pico-8 play session: hold ← + tap ❎, after a click and taps of 🅾, ❎, 🅾+❎, 🅾 in the second before t = 0

[t = 1 s] hold ← ~1s, tap ❎ ~2×
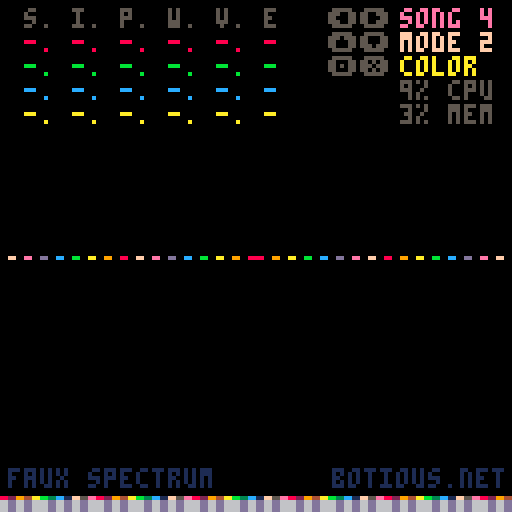
[t = 4 s] hold ← ~4s, tap ❎ ~7×
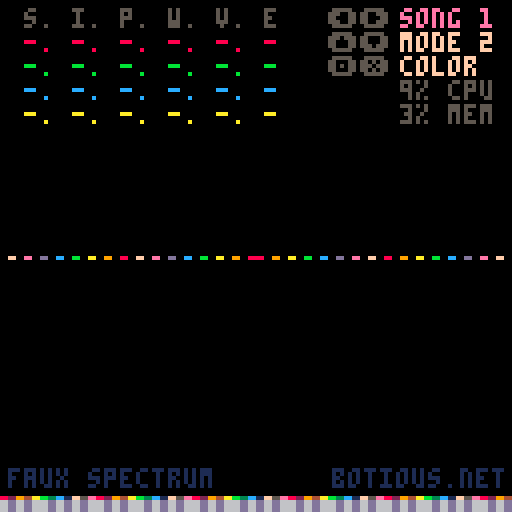

pico-8 cartridge
version 32
__lua__
-- faux spectrum - botious
-- by bitwise creative

-- 31 chars max label line length!

f=0
songs={0,16,36,52}
song=1
songf=0

pspec=nil
speccolmode=2
speccolm1=9

-- lrudox
btnchars={'⬅️','➡️','⬆️','⬇️','🅾️','❎'}

function _draw()
  f=f+1
  if f>32000 then f=0 end
  --printh(tdump(f))
  cls(0)
  -- title
  -- rectfill(0,100,127,106,1)
  -- print('faux spectrum',2,101,0)
  -- print('botious.net',83,101,0)
  print('faux spectrum',2,117,1)
  print('botious.net',83,117,1)
  --
  local csfx=cursfx()
  draw_csfx_table(csfx)
  local v=cursfxvel(csfx)
  draw_piano(v,124,2,0,2,1)
  draw_piano(v,127,1,0,2,3)
  -- faux spectrum...
  local spec=soundspec(csfx,pspec)
  draw_spectrum(spec)
  pspec=spec
  -- song start delay handling
  if fdiff(f,songf)==15 then
    music(songs[song])
  end
  -- change colors
  if btnp(4) then
    speccolm1=speccolm1-1
    if speccolm1<1 then speccolm1=15 end
  end
  if btnp(5) then
    speccolm1=speccolm1+1
    if speccolm1>15 then speccolm1=1 end
  end
  -- change mode
  if btnp(3) then
    speccolmode=speccolmode-1
    if speccolmode<1 then speccolmode=4 end
  end
  if btnp(2) then
    speccolmode=speccolmode+1
    if speccolmode>4 then speccolmode=1 end
  end
  -- change song
  if btnp(0) then
    song=song-1
    if song<1 then song=#songs end
    songf=f
    --music(songs[song])
    music(-1)
  end
  if btnp(1) then
    song=song+1
    if song>#songs then song=1 end
    songf=f
    --music(songs[song])
    music(-1)
  end
  -- info
  print(btnchars[1]..btnchars[2],82,2,5)
  print('song '..song,100,2,14)
  print(btnchars[3]..btnchars[4],82,8,5)
  print('mode '..speccolmode,100,8,15)
  print(btnchars[5]..btnchars[6],82,14,5)
  print('color',100,14,speccolm1)
  -- cpu
  print(cpup()..'% cpu',100,20,5)
  -- mem
  print(memp()..'% mem',100,26,5)
end

function cursfx()
  local n={{},{},{},{}}
  for i=1,4 do
    local s=stat(i+15)
    local ni=stat(i+19)
    local b=peek2(0x3200 + 68*s + 2*ni)
    n[i]['sfx']=s
    n[i]['index']=ni
    n[i]['bin']=b
    n[i]['pitch']=bits(b,0,6); -- note
    n[i]['waveform']=bits(b,6,3); -- instrument
    n[i]['volume']=bits(b,9,3);
    n[i]['effect']=bits(b,12,3);
    n[i]['iscustom']=bits(b,15,1);
  end
  return n
end

function draw_csfx_table(csfx)
  local x=2
  local y=2
  local c={8,11,12,10} -- rgby
  -- header
  print(' s. i. p. w. v. e',x,y,5)
  -- table
  for i=1,#csfx do
    y=y+6
    if csfx[i]['sfx']<0 then
      print(' -. -. -. -. -. -',x,y,c[i])
    else
      local lp={'sfx','index','pitch','waveform','volume','effect'}
      local row=''
      for j=1,#lp do
        local t=tostr(csfx[i][lp[j]])
        if #t<2 then t=' '..t end
        row=row..t..'.'
      end
      row=sub(row,0,#row-1)
      print(row,x,y,c[i])
    end
  end
end

-- csfx = cursfx() output
function cursfxvel(csfx)
  local v={}
  for i=0,63 do
    v[i]=0
  end
  for i=1,#csfx do
    if csfx[i]['sfx']>-1 then
      v[csfx[i]['pitch']]=v[csfx[i]['pitch']]+csfx[i]['volume']
    end
  end
  return v
end

-- v=cursfxvel() output, y=y pos, palette=(1 [piano] or 2 [colorful]), downward=(1 [yes]), amp=multiply note height
function draw_piano(v,y,palette,downward,amp,key_height)
  key_height=key_height or 1
  key_height=key_height-1
  local vc={6,13,6,13,6,6,13,6,13,6,13,6} -- piano
  if palette==2 then
    vc={8,2,9,4,10,11,3,12,1,15,5,14} -- colorful
  end
  for i=0,63 do
    local col=vc[i%12+1]
    local y2=0
    local vamp=ceil(v[i]*amp)
    if downward==1 then
      y2=y+vamp+key_height
    else
      y2=y-vamp-key_height
    end
    rectfill(i*2,y,i*2+1,y2,col)
  end
end

-- pspec is the previous spectrum
function soundspec(csfx,pspec)
  local spec={csfx=csfx,spec={}}
  -- fill 0
  for i=0,63 do
    spec.spec[i]=0
  end
  -- set spec
  for i=1,#csfx do
    if csfx[i]['sfx']>-1 then
      local pitch=csfx[i]['pitch']
      -- default vel
      spec.spec[pitch]=spec.spec[pitch]+csfx[i]['volume']
    end
  end
  -- spike
  if pspec~=nil then
    for i=1,#csfx do
      if csfx[i]['volume']>0 then
        if csfx[i]['index']~=pspec.csfx[i]['index'] then
          if csfx[i]['effect']==5 then
            local pitch=csfx[i]['pitch']
            spec.spec[pitch]=spec.spec[pitch]+1
          end
        end
      end
    end
  end
  -- amp
  for i=0,63 do
    spec.spec[i]=spec.spec[i]*5
  end
  -- spill
  local spills={}
  for i=0,63 do
    spills[i]=0
  end
  for i=0,63 do
    local v=spec.spec[i]
    if v>0 then
      local sc=1
      while v>0 do
        v=flr(v/3)
        if spec.spec[i+sc]~=nil then spills[i+sc]=spills[i+sc]+v end
        if spec.spec[i-sc]~=nil then spills[i-sc]=spills[i-sc]+v end
        sc=sc+1
      end
    end
  end
  for i=0,63 do
    spec.spec[i]=spec.spec[i]+spills[i]
  end
  -- max
  for i=0,63 do
    if spec.spec[i]>64 then spec.spec[i]=64 end
  end
  -- reduction
  if pspec~=nil then
    for i=0,63 do
      if (pspec.spec[i]-1>spec.spec[i]) or spec.spec[i]==0 and pspec.spec[i]>1 then
        spec.spec[i]=pspec.spec[i]-2
      end
    end
  end
  -- spec32 (1-indexed)
  spec.spec32={}
  local s32=0
  for i=0,63 do
    s32=s32+spec.spec[i]
    if (i+1)%2==0 then
      add(spec.spec32,s32)
      s32=0
    end
  end
  -- spec16 (1-indexed)
  spec.spec16={}
  local s16=0
  for i=1,32 do
    s16=s16+spec.spec32[i]
    if i%2==0 then
      add(spec.spec16,s16)
      s16=0
    end
  end
  --
  return spec
end

function draw_spectrum(spec)
  local col2={8,9,10,11,12,13,14,15}
  local col3={5,6,7}
  local col4={0,5,speccolm1,6,7}
  for i=1,16 do
    local col=speccolm1
    if speccolmode==2 then
      local c=i
      if c>8 then c=c-8 end
      col=col2[c]
    end
    if speccolmode==3 then
      col=col3[1]
      if spec.spec16[i]>0 then col=col3[2] end
      if spec.spec16[i]>24 then col=col3[3] end
    end
    if speccolmode==4 then
      col=col4[1]
      if spec.spec16[i]>7 then col=col4[2] end
      if spec.spec16[i]>14 then col=col4[3] end
      if spec.spec16[i]>21 then col=col4[4] end
      if spec.spec16[i]>28 then col=col4[5] end
    end
    local y2=64-ceil(spec.spec16[i]/4)
    local x1=i*2*2+60
    local x2=i*2*2+1+60
    rectfill(x1,64,x2,y2,col)
    y3=64+ceil(spec.spec16[i]/4)
    rectfill(x1,64,x2,y3,col)
    x1=66-(i*2*2)
    x2=66-(i*2*2-1)
    rectfill(x1,64,x2,y2,col)
    rectfill(x1,64,x2,y3,col)
  end
end

function bits(b,start,len)
  local m=2^len-1
  return (b>>>start)&m;
end

function cpup()
  -- resets to 0 after 2.0 (200%)
  return ceil(stat(1)*100)
end

function memp()
  return ceil(stat(0)/2048*100)
end

function fdiff(cur,prev)
  local p=0
  if cur<prev then p=32000 end
  return cur-prev+p
end

function tdump(t)
  local out=''
  for k,v in pairs(t) do
    out=out..k..':'..v..', '
  end
  out=sub(out,0,#out-2)
  return out
end
__gfx__
00000000000000000000000000000000000000000000000000000000000000000000000000000000000000000000000000000000000000000000000000000000
00000000000000000000000000000000000000000000000000000000000000000000000000000000000000000000000000000000000000000000000000000000
00700700000000000000000000000000000000000000000000000000000000000000000000000000000000000000000000000000000000000000000000000000
00077000000000000000000000000000000000000000000000000000000000000000000000000000000000000000000000000000000000000000000000000000
00077000000000000000000000000000000000000000000000000000000000000000000000000000000000000000000000000000000000000000000000000000
00700700000000000000000000000000000000000000000000000000000000000000000000000000000000000000000000000000000000000000000000000000
00000000000000000000000000000000000000000000000000000000000000000000000000000000000000000000000000000000000000000000000000000000
00000000000000000000000000000000000000000000000000000000000000000000000000000000000000000000000000000000000000000000000000000000
00000000000000000000000000000000000000000000000000000000000000000000000000000000000000000000000000000000000000000000000000000000
00000000000000000000000000000000000000000000000000000000000000000000000000000000000000000000000000000000000000000000000000000000
00000000000000000000000000000000000000000000000000000000000000000000000000000000000000000000000000000000000000000000000000000000
00000000000000000000000000000000000000000000000000000000000000000000000000000000000000000000000000000000000000000000000000000000
00000000000000000000000000000000000000000000000000000000000000000000000000000000000000000000000000000000000000000000000000000000
00000000000000000000000000000000000000000000000000000000000000000000000000000000000000000000000000000000000000000000000000000000
00000000000000000000000000000000000000000000000000000000000000000000000000000000000000000000000000000000000000000000000000000000
00000000000000000000000000000000000000000000000000000000000000000000000000000000000000000000000000000000000000000000000000000000
00000000000000000000000000000000000000000000000000000000000000000000000000000000000000000000000000000000000000000000000000000000
00000000000000000000000000000000000000000000000000000000000000000000000000000000000000000000000000000000000000000000000000000000
00000000000000000000000000000000000000000000000000000000000000000000000000000000000000000000000000000000000000000000000000000000
00000000000000000000000000000000000000000000000000000000000000000000000000000000000000000000000000000000000000000000000000000000
00000000000000000000000000000000000000000000000000000000000000000000000000000000000000000000000000000000000000000000000000000000
00000000000000000000000000000000000000000000000000000000000000000000000000000000000000000000000000000000000000000000000000000000
00000000000000000000000000000000000000000000000000000000000000000000000000000000000000000000000000000000000000000000000000000000
00000000000000000000000000000000000000000000000000000000000000000000000000000000000000000000000000000000000000000000000000000000
00000000000000000000000000000000000000000000000000000000000000000000000000000000000000000000000000000000000000000000000000000000
00000000000000000000000000000000000000000000000000000000000000000000000000000000000000000000000000000000000000000000000000000000
00000000000000000000000000000000000000000000000000000000000000000000000000000000000000000000000000000000000000000000000000000000
00000000000000000000000000000000000000000000000000000000000000000000000000000000000000000000000000000000000000000000000000000000
00000000000000000000000000000000000000000000000000000000000000000000000000000000000000000000000000000000000000000000000000000000
00000000000000000000000000000000000000000000000000000000000000000000000000000000000000000000000000000000000000000000000000000000
00000000000000000000000000000000000000000000000000000000000000000000000000000000000000000000000000000000000000000000000000000000
00000000000000000000000000000000000000000000000000000000000000000000000000000000000000000000000000000000000000000000000000000000
00000000000000000000000000000000000000000000000000000000000000000000000000000000000000000000000000000000000000000000000000000000
00000000000000000000000000000000000000000000000000000000000000000000000000000000000000000000000000000000000000000000000000000000
00000000000000000000000000000000000000000000000000000000000000000000000000000000000000000000000000000000000000000000000000000000
00000000000000000000000000000000000000000000000000000000000000000000000000000000000000000000000000000000000000000000000000000000
00000000000000000000000000000000000000000000000000000000000000000000000000000000000000000000000000000000000000000000000000000000
00000000000000000000000000000000000000000000000000000000000000000000000000000000000000000000000000000000000000000000000000000000
00000000000000000000000000000000000000000000000000000000000000000000000000000000000000000000000000000000000000000000000000000000
00000000000000000000000000000000000000000000000000000000000000000000000000000000000000000000000000000000000000000000000000000000
00000000000000000000000000000000000000000000000000000000000000000000000000000000000000000000000000000000000000000000000000000000
00000000000000000000000000000000000000000000000000000000000000000000000000000000000000000000000000000000000000000000000000000000
00000000000000000000000000000000000000000000000000000000000000000000000000000000000000000000000000000000000000000000000000000000
00000000000000000000000000000000000000000000000000000000000000000000000000000000000000000000000000000000000000000000000000000000
00000000000000000000000000000000000000000000000000000000000000000000000000000000000000000000000000000000000000000000000000000000
00000000000000000000000000000000000000000000000000000000000000000000000000000000000000000000000000000000000000000000000000000000
00000000000000000000000000000000000000000000000000000000000000000000000000000000000000000000000000000000000000000000000000000000
00000000000000000000000000000000000000000000000000000000000000000000000000000000000000000000000000000000000000000000000000000000
00000000000000000000000000000000000000000000000000000000000000000000000000000000000000000000000000000000000000000000000000000000
00000000000000000000000000000000000000000000000000000000000000000000000000000000000000000000000000000000000000000000000000000000
00000000000000000000000000000000000000000000000000000000000000000000000000000000000000000000000000000000000000000000000000000000
00000000000000000000000000000000000000000000000000000000000000000000000000000000000000000000000000000000000000000000000000000000
00000000000000000000000000000000000000000000000000000000000000000000000000000000000000000000000000000000000000000000000000000000
00000000000000000000000000000000000000000000000000000000000000000000000000000000000000000000000000000000000000000000000000000000
00000000000000000000000000000000000000000000000000000000000000000000000000000000000000000000000000000000000000000000000000000000
00000000000000000000000000000000000000000000000000000000000000000000000000000000000000000000000000000000000000000000000000000000
00000000000000000000000000000000000000000000000000000000000000000000000000000000000000000000000000000000000000000000000000000000
00000000000000000000000000000000000000000000000000000000000000000000000000000000000000000000000000000000000000000000000000000000
00000000000000000000000000000000000000000000000000000000000000000000000000000000000000000000000000000000000000000000000000000000
00000000000000000000000000000000000000000000000000000000000000000000000000000000000000000000000000000000000000000000000000000000
00000000000000000000000000000000000000000000000000000000000000000000000000000000000000000000000000000000000000000000000000000000
00000000000000000000000000000000000000000000000000000000000000000000000000000000000000000000000000000000000000000000000000000000
00000000000000000000000000000000000000000000000000000000000000000000000000000000000000000000000000000000000000000000000000000000
00000000000000000000000000000000000000000000000000000000000000000000000000000000000000000000000000000000000000000000000000000000
00000000000000000000000000000000000000000000000000000000000000000000000000000000000000000000000000000000000000000000000000000000
00000000000000000000000000000000000000000000000000000000000000000000000000000000000000000000000000000000000000000000000000000000
00000000000000000000000000000000000000000000000000000000000000000000000000000000000000000000000000000000000000000000000000000000
00000000000000000000000000000000000000000000000000000000000000000000000000000000000000000000000000000000000000000000000000000000
00000000000000000000000000000000000000000000000000000000000000000000000000000000000000000000000000000000000000000000000000000000
00000000000000000000000000000000000000000000000000000000000000000000000000000000000000000000000000000000000000000000000000000000
00000000000000000000000000000000000000000000000000000000000000000000000000000000000000000000000000000000000000000000000000000000
00000000000000000000000000000000000000000000000000000000000000000000000000000000000000000000000000000000000000000000000000000000
00000000000000000000000000000000000000000000000000000000000000000000000000000000000000000000000000000000000000000000000000000000
00000000000000000000000000000000000000000000000000000000000000000000000000000000000000000000000000000000000000000000000000000000
00000000000000000000000000000000000000000000000000000000000000000000000000000000000000000000000000000000000000000000000000000000
00000000000000000000000000000000000000000000000000000000000000000000000000000000000000000000000000000000000000000000000000000000
00000000000000000000000000000000000000000000000000000000000000000000000000000000000000000000000000000000000000000000000000000000
00000000000000000000000000000000000000000000000000000000000000000000000000000000000000000000000000000000000000000000000000000000
00000000000000000000000000000000000000000000000000000000000000000000000000000000000000000000000000000000000000000000000000000000
00000000000000000000000000000000000000000000000000000000000000000000000000000000000000000000000000000000000000000000000000000000
00000000000000000000000000000000000000000000000000000000000000000000000000000000000000000000000000000000000000000000000000000000
00000000000000000000000000000000000000000000000000000000000000000000000000000000000000000000000000000000000000000000000000000000
00000000000000000000000000000000000000000000000000000000000000000000000000000000000000000000000000000000000000000000000000000000
00000000000000000000000000000000000000000000000000000000000000000000000000000000000000000000000000000000000000000000000000000000
00000000000000000000000000000000000000000000000000000000000000000000000000000000000000000000000000000000000000000000000000000000
00000000000000000000000000000000000000000000000000000000000000000000000000000000000000000000000000000000000000000000000000000000
00000000000000000000000000000000000000000000000000000000000000000000000000000000000000000000000000000000000000000000000000000000
00000000000000000000000000000000000000000000000000000000000000000000000000000000000000000000000000000000000000000000000000000000
00000000000000000000000000000000000000000000000000000000000000000000000000000000000000000000000000000000000000000000000000000000
00000000000000000000000000000000000000000000000000000000000000000000000000000000000000000000000000000000000000000000000000000000
00000000000000000000000000000000000000000000000000000000000000000000000000000000000000000000000000000000000000000000000000000000
00000000000000000000000000000000000000000000000000000000000000000000000000000000000000000000000000000000000000000000000000000000
00000000000000000000000000000000000000000000000000000000000000000000000000000000000000000000000000000000000000000000000000000000
00000000000000000000000000000000000000000000000000000000000000000000000000000000000000000000000000000000000000000000000000000000
00000000000000000000000000000000000000000000000000000000000000000000000000000000000000000000000000000000000000000000000000000000
00000000000000000000000000000000000000000000000000000000000000000000000000000000000000000000000000000000000000000000000000000000
00000000000000000000000000000000000000000000000000000000000000000000000000000000000000000000000000000000000000000000000000000000
00000000000000000000000000000000000000000000000000000000000000000000000000000000000000000000000000000000000000000000000000000000
00000000000000000000000000000000000000000000000000000000000000000000000000000000000000000000000000000000000000000000000000000000
00000000000000000000000000000000000000000000000000000000000000000000000000000000000000000000000000000000000000000000000000000000
00000000000000000000000000000000000000000000000000000000000000000000000000000000000000000000000000000000000000000000000000000000
00000000000000000000000000000000000000000000000000000000000000000000000000000000000000000000000000000000000000000000000000000000
00000000000000000000000000000000000000000000000000000000000000000000000000000000000000000000000000000000000000000000000000000000
00000000000000000000000000000000000000000000000000000000000000000000000000000000000000000000000000000000000000000000000000000000
00000000000000000000000000000000000000000000000000000000000000000000000000000000000000000000000000000000000000000000000000000000
00000000000000000000000000000000000000000000000000000000000000000000000000000000000000000000000000000000000000000000000000000000
00000000000000000000000000000000000000000000000000000000000000000000000000000000000000000000000000000000000000000000000000000000
00000000000000000000000000000000000000000000000000000000000000000000000000000000000000000000000000000000000000000000000000000000
00000000000000000000000000000000000000000000000000000000000000000000000000000000000000000000000000000000000000000000000000000000
00000000000000000000000000000000000000000000000000000000000000000000000000000000000000000000000000000000000000000000000000000000
00000000000000000000000000000000000000000000000000000000000000000000000000000000000000000000000000000000000000000000000000000000
00000000000000000000000000000000000000000000000000000000000000000000000000000000000000000000000000000000000000000000000000000000
00000000000000000000000000000000000000000000000000000000000000000000000000000000000000000000000000000000000000000000000000000000
00000000000000000000000000000000000000000000000000000000000000000000000000000000000000000000000000000000000000000000000000000000
00000000000000000000000000000000000000000000000000000000000000000000000000000000000000000000000000000000000000000000000000000000
00000000000000000000000000000000000000000000000000000000000000000000000000000000000000000000000000000000000000000000000000000000
00000000000000000000000000000000000000000000000000000000000000000000000000000000000000000000000000000000000000000000000000000000
00000000000000000000000000000000000000000000000000000000000000000000000000000000000000000000000000000000000000000000000000000000
00000000000000000000000000000000000000000000000000000000000000000000000000000000000000000000000000000000000000000000000000000000
00000000000000000000000000000000000000000000000000000000000000000000000000000000000000000000000000000000000000000000000000000000
00000000000000000000000000000000000000000000000000000000000000000000000000000000000000000000000000000000000000000000000000000000
00000000000000000000000000000000000000000000000000000000000000000000000000000000000000000000000000000000000000000000000000000000
00000000000000000000000000000000000000000000000000000000000000000000000000000000000000000000000000000000000000000000000000000000
00000000000000000000000000000000000000000000000000000000000000000000000000000000000000000000000000000000000000000000000000000000
00000000000000000000000000000000000000000000000000000000000000000000000000000000000000000000000000000000000000000000000000000000
00000000000000000000000000000000000000000000000000000000000000000000000000000000000000000000000000000000000000000000000000000000
00000000000000000000000000000000000000000000000000000000000000000000000000000000000000000000000000000000000000000000000000000000
00000000000000000000000000000000000000000000000000000000000000000000000000000000000000000000000000000000000000000000000000000000
__gff__
0000000000000000000000000000000000000000000000000000000000000000000000000000000000000000000000000000000000000000000000000000000000000000000000000000000000000000000000000000000000000000000000000000000000000000000000000000000000000000000000000000000000000000
0000000000000000000000000000000000000000000000000000000000000000000000000000000000000000000000000000000000000000000000000000000000000000000000000000000000000000000000000000000000000000000000000000000000000000000000000000000000000000000000000000000000000000
__map__
0000000000000000000000000000000000000000000000000000000000000000000000000000000000000000000000000000000000000000000000000000000000000000000000000000000000000000000000000000000000000000000000000000000000000000000000000000000000000000000000000000000000000000
0000000000000000000000000000000000000000000000000000000000000000000000000000000000000000000000000000000000000000000000000000000000000000000000000000000000000000000000000000000000000000000000000000000000000000000000000000000000000000000000000000000000000000
0000000000000000000000000000000000000000000000000000000000000000000000000000000000000000000000000000000000000000000000000000000000000000000000000000000000000000000000000000000000000000000000000000000000000000000000000000000000000000000000000000000000000000
0000000000000000000000000000000000000000000000000000000000000000000000000000000000000000000000000000000000000000000000000000000000000000000000000000000000000000000000000000000000000000000000000000000000000000000000000000000000000000000000000000000000000000
0000000000000000000000000000000000000000000000000000000000000000000000000000000000000000000000000000000000000000000000000000000000000000000000000000000000000000000000000000000000000000000000000000000000000000000000000000000000000000000000000000000000000000
0000000000000000000000000000000000000000000000000000000000000000000000000000000000000000000000000000000000000000000000000000000000000000000000000000000000000000000000000000000000000000000000000000000000000000000000000000000000000000000000000000000000000000
0000000000000000000000000000000000000000000000000000000000000000000000000000000000000000000000000000000000000000000000000000000000000000000000000000000000000000000000000000000000000000000000000000000000000000000000000000000000000000000000000000000000000000
0000000000000000000000000000000000000000000000000000000000000000000000000000000000000000000000000000000000000000000000000000000000000000000000000000000000000000000000000000000000000000000000000000000000000000000000000000000000000000000000000000000000000000
0000000000000000000000000000000000000000000000000000000000000000000000000000000000000000000000000000000000000000000000000000000000000000000000000000000000000000000000000000000000000000000000000000000000000000000000000000000000000000000000000000000000000000
0000000000000000000000000000000000000000000000000000000000000000000000000000000000000000000000000000000000000000000000000000000000000000000000000000000000000000000000000000000000000000000000000000000000000000000000000000000000000000000000000000000000000000
0000000000000000000000000000000000000000000000000000000000000000000000000000000000000000000000000000000000000000000000000000000000000000000000000000000000000000000000000000000000000000000000000000000000000000000000000000000000000000000000000000000000000000
0000000000000000000000000000000000000000000000000000000000000000000000000000000000000000000000000000000000000000000000000000000000000000000000000000000000000000000000000000000000000000000000000000000000000000000000000000000000000000000000000000000000000000
0000000000000000000000000000000000000000000000000000000000000000000000000000000000000000000000000000000000000000000000000000000000000000000000000000000000000000000000000000000000000000000000000000000000000000000000000000000000000000000000000000000000000000
0000000000000000000000000000000000000000000000000000000000000000000000000000000000000000000000000000000000000000000000000000000000000000000000000000000000000000000000000000000000000000000000000000000000000000000000000000000000000000000000000000000000000000
0000000000000000000000000000000000000000000000000000000000000000000000000000000000000000000000000000000000000000000000000000000000000000000000000000000000000000000000000000000000000000000000000000000000000000000000000000000000000000000000000000000000000000
0000000000000000000000000000000000000000000000000000000000000000000000000000000000000000000000000000000000000000000000000000000000000000000000000000000000000000000000000000000000000000000000000000000000000000000000000000000000000000000000000000000000000000
0000000000000000000000000000000000000000000000000000000000000000000000000000000000000000000000000000000000000000000000000000000000000000000000000000000000000000000000000000000000000000000000000000000000000000000000000000000000000000000000000000000000000000
0000000000000000000000000000000000000000000000000000000000000000000000000000000000000000000000000000000000000000000000000000000000000000000000000000000000000000000000000000000000000000000000000000000000000000000000000000000000000000000000000000000000000000
0000000000000000000000000000000000000000000000000000000000000000000000000000000000000000000000000000000000000000000000000000000000000000000000000000000000000000000000000000000000000000000000000000000000000000000000000000000000000000000000000000000000000000
0000000000000000000000000000000000000000000000000000000000000000000000000000000000000000000000000000000000000000000000000000000000000000000000000000000000000000000000000000000000000000000000000000000000000000000000000000000000000000000000000000000000000000
0000000000000000000000000000000000000000000000000000000000000000000000000000000000000000000000000000000000000000000000000000000000000000000000000000000000000000000000000000000000000000000000000000000000000000000000000000000000000000000000000000000000000000
0000000000000000000000000000000000000000000000000000000000000000000000000000000000000000000000000000000000000000000000000000000000000000000000000000000000000000000000000000000000000000000000000000000000000000000000000000000000000000000000000000000000000000
0000000000000000000000000000000000000000000000000000000000000000000000000000000000000000000000000000000000000000000000000000000000000000000000000000000000000000000000000000000000000000000000000000000000000000000000000000000000000000000000000000000000000000
0000000000000000000000000000000000000000000000000000000000000000000000000000000000000000000000000000000000000000000000000000000000000000000000000000000000000000000000000000000000000000000000000000000000000000000000000000000000000000000000000000000000000000
0000000000000000000000000000000000000000000000000000000000000000000000000000000000000000000000000000000000000000000000000000000000000000000000000000000000000000000000000000000000000000000000000000000000000000000000000000000000000000000000000000000000000000
0000000000000000000000000000000000000000000000000000000000000000000000000000000000000000000000000000000000000000000000000000000000000000000000000000000000000000000000000000000000000000000000000000000000000000000000000000000000000000000000000000000000000000
0000000000000000000000000000000000000000000000000000000000000000000000000000000000000000000000000000000000000000000000000000000000000000000000000000000000000000000000000000000000000000000000000000000000000000000000000000000000000000000000000000000000000000
0000000000000000000000000000000000000000000000000000000000000000000000000000000000000000000000000000000000000000000000000000000000000000000000000000000000000000000000000000000000000000000000000000000000000000000000000000000000000000000000000000000000000000
0000000000000000000000000000000000000000000000000000000000000000000000000000000000000000000000000000000000000000000000000000000000000000000000000000000000000000000000000000000000000000000000000000000000000000000000000000000000000000000000000000000000000000
0000000000000000000000000000000000000000000000000000000000000000000000000000000000000000000000000000000000000000000000000000000000000000000000000000000000000000000000000000000000000000000000000000000000000000000000000000000000000000000000000000000000000000
0000000000000000000000000000000000000000000000000000000000000000000000000000000000000000000000000000000000000000000000000000000000000000000000000000000000000000000000000000000000000000000000000000000000000000000000000000000000000000000000000000000000000000
0000000000000000000000000000000000000000000000000000000000000000000000000000000000000000000000000000000000000000000000000000000000000000000000000000000000000000000000000000000000000000000000000000000000000000000000000000000000000000000000000000000000000000
